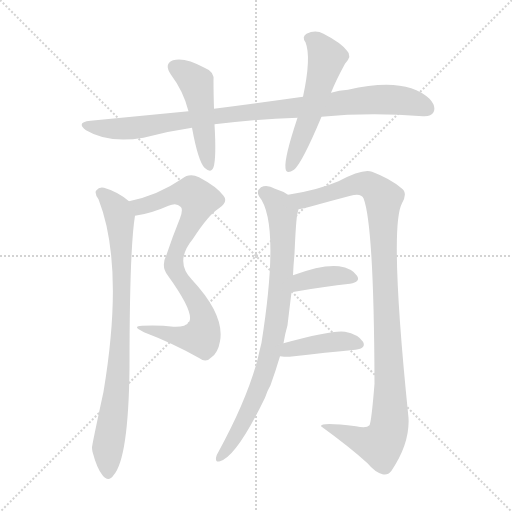
t = 0.00 s
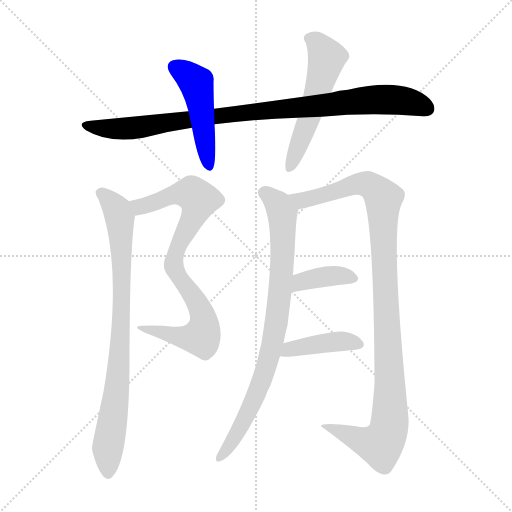
t = 1.58 s
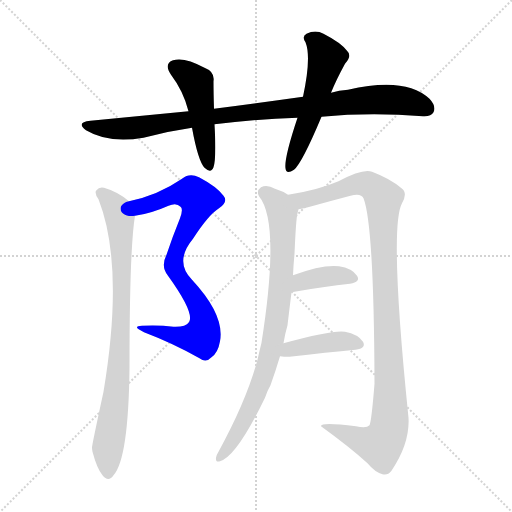
t = 3.16 s
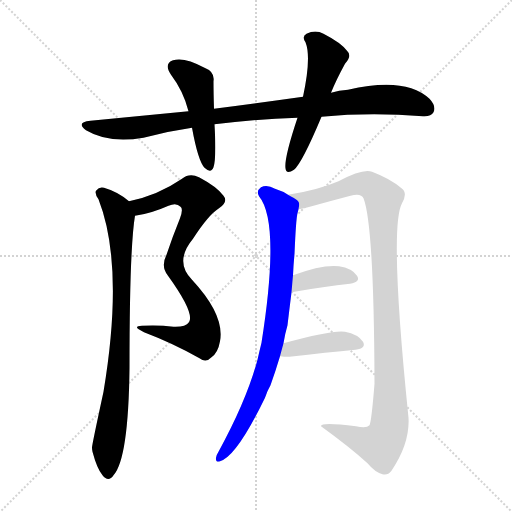
t = 4.74 s
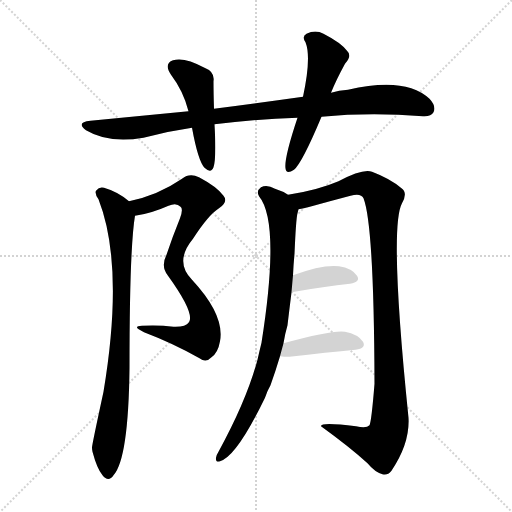
t = 6.33 s
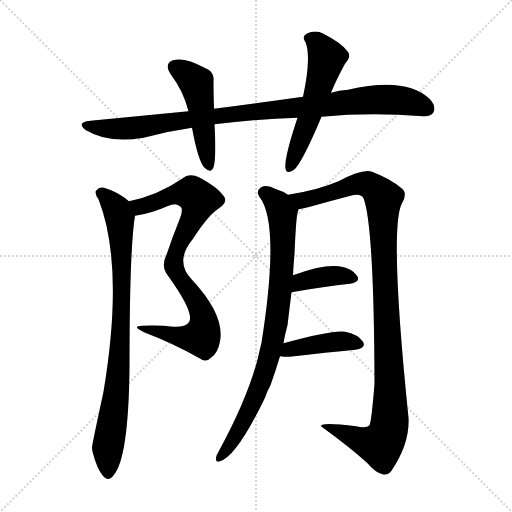
t = 7.91 s

The animated SVG that drew these frames (rendered in a browser with its animation timeline set to each time). Animation: 9 CSS @keyframes rules; one cycle of 7.91 s.

<svg version="1.1" viewBox="0 0 1024 1024" xmlns="http://www.w3.org/2000/svg">
  <g stroke="lightgray" stroke-dasharray="1,1" stroke-width="1" transform="scale(4, 4)">
    <line x1="0" y1="0" x2="256" y2="256"></line>
    <line x1="256" y1="0" x2="0" y2="256"></line>
    <line x1="128" y1="0" x2="128" y2="256"></line>
    <line x1="0" y1="128" x2="256" y2="128"></line>
  </g>
<g transform="scale(1, -1) translate(0, -855)">
   <style type="text/css">
    @keyframes keyframes0 {
      from {
       stroke: blue;
       stroke-dashoffset: 943;
       stroke-width: 128;
       }
       75% {
       animation-timing-function: step-end;
       stroke: blue;
       stroke-dashoffset: 0;
       stroke-width: 128;
       }
       to {
       stroke: black;
       stroke-width: 1024;
       }
       }
       #make-me-a-hanzi-animation-0 {
         animation: keyframes0 1.017415s both;
         animation-delay: 0.000000s;
         animation-timing-function: linear;
       }
    @keyframes keyframes1 {
      from {
       stroke: blue;
       stroke-dashoffset: 475;
       stroke-width: 128;
       }
       61% {
       animation-timing-function: step-end;
       stroke: blue;
       stroke-dashoffset: 0;
       stroke-width: 128;
       }
       to {
       stroke: black;
       stroke-width: 1024;
       }
       }
       #make-me-a-hanzi-animation-1 {
         animation: keyframes1 0.636556s both;
         animation-delay: 1.017415s;
         animation-timing-function: linear;
       }
    @keyframes keyframes2 {
      from {
       stroke: blue;
       stroke-dashoffset: 543;
       stroke-width: 128;
       }
       64% {
       animation-timing-function: step-end;
       stroke: blue;
       stroke-dashoffset: 0;
       stroke-width: 128;
       }
       to {
       stroke: black;
       stroke-width: 1024;
       }
       }
       #make-me-a-hanzi-animation-2 {
         animation: keyframes2 0.691895s both;
         animation-delay: 1.653971s;
         animation-timing-function: linear;
       }
    @keyframes keyframes3 {
      from {
       stroke: blue;
       stroke-dashoffset: 812;
       stroke-width: 128;
       }
       73% {
       animation-timing-function: step-end;
       stroke: blue;
       stroke-dashoffset: 0;
       stroke-width: 128;
       }
       to {
       stroke: black;
       stroke-width: 1024;
       }
       }
       #make-me-a-hanzi-animation-3 {
         animation: keyframes3 0.910807s both;
         animation-delay: 2.345866s;
         animation-timing-function: linear;
       }
    @keyframes keyframes4 {
      from {
       stroke: blue;
       stroke-dashoffset: 833;
       stroke-width: 128;
       }
       73% {
       animation-timing-function: step-end;
       stroke: blue;
       stroke-dashoffset: 0;
       stroke-width: 128;
       }
       to {
       stroke: black;
       stroke-width: 1024;
       }
       }
       #make-me-a-hanzi-animation-4 {
         animation: keyframes4 0.927897s both;
         animation-delay: 3.256673s;
         animation-timing-function: linear;
       }
    @keyframes keyframes5 {
      from {
       stroke: blue;
       stroke-dashoffset: 825;
       stroke-width: 128;
       }
       73% {
       animation-timing-function: step-end;
       stroke: blue;
       stroke-dashoffset: 0;
       stroke-width: 128;
       }
       to {
       stroke: black;
       stroke-width: 1024;
       }
       }
       #make-me-a-hanzi-animation-5 {
         animation: keyframes5 0.921387s both;
         animation-delay: 4.184570s;
         animation-timing-function: linear;
       }
    @keyframes keyframes6 {
      from {
       stroke: blue;
       stroke-dashoffset: 1070;
       stroke-width: 128;
       }
       78% {
       animation-timing-function: step-end;
       stroke: blue;
       stroke-dashoffset: 0;
       stroke-width: 128;
       }
       to {
       stroke: black;
       stroke-width: 1024;
       }
       }
       #make-me-a-hanzi-animation-6 {
         animation: keyframes6 1.120768s both;
         animation-delay: 5.105957s;
         animation-timing-function: linear;
       }
    @keyframes keyframes7 {
      from {
       stroke: blue;
       stroke-dashoffset: 379;
       stroke-width: 128;
       }
       55% {
       animation-timing-function: step-end;
       stroke: blue;
       stroke-dashoffset: 0;
       stroke-width: 128;
       }
       to {
       stroke: black;
       stroke-width: 1024;
       }
       }
       #make-me-a-hanzi-animation-7 {
         animation: keyframes7 0.558431s both;
         animation-delay: 6.226725s;
         animation-timing-function: linear;
       }
    @keyframes keyframes8 {
      from {
       stroke: blue;
       stroke-dashoffset: 410;
       stroke-width: 128;
       }
       57% {
       animation-timing-function: step-end;
       stroke: blue;
       stroke-dashoffset: 0;
       stroke-width: 128;
       }
       to {
       stroke: black;
       stroke-width: 1024;
       }
       }
       #make-me-a-hanzi-animation-8 {
         animation: keyframes8 0.583659s both;
         animation-delay: 6.785156s;
         animation-timing-function: linear;
       }
</style>
<path d="M 643.0 621.5 Q 740.0 630.5 846.0 622.5 Q 862.0 621.5 867.0 630.5 Q 873.0 642.5 859.0 657.5 Q 811.0 702.5 696.0 675.5 Q 678.0 674.5 662.0 669.5 L 606.0 661.5 Q 521.0 649.5 428.0 637.5 L 377.0 632.5 Q 284.0 623.5 181.0 613.5 Q 151.0 610.5 172.0 594.5 Q 217.0 567.5 287.0 579.5 Q 335.0 592.5 384.0 599.5 L 429.0 606.5 Q 507.0 616.5 595.0 619.5 L 643.0 621.5 Z" fill="lightgray"></path> 
<path d="M 428.0 637.5 Q 427.0 668.5 427.0 692.5 Q 430.0 711.5 409.0 719.5 Q 369.0 741.5 346.0 734.5 Q 327.0 727.5 342.0 705.5 Q 367.0 672.5 377.0 632.5 L 384.0 599.5 Q 396.0 533.5 409.0 519.5 Q 422.0 507.5 427.0 520.5 Q 433.0 538.5 429.0 606.5 L 428.0 637.5 Z" fill="lightgray"></path> 
<path d="M 662.0 669.5 Q 672.0 694.5 690.0 727.5 Q 705.0 743.5 694.0 753.5 Q 682.0 769.5 647.0 787.5 Q 631.0 796.5 613.0 787.5 Q 603.0 781.5 611.0 770.5 Q 623.0 740.5 606.0 661.5 L 595.0 619.5 Q 568.0 538.5 571.0 518.5 Q 572.0 505.5 588.0 515.5 Q 604.0 528.5 643.0 621.5 L 662.0 669.5 Z" fill="lightgray"></path> 
<path d="M 270.0 423.5 Q 301.0 427.5 337.0 443.5 Q 353.0 450.5 361.0 441.5 Q 367.0 437.5 360.0 418.5 Q 345.0 381.5 333.0 345.5 Q 321.0 321.5 336.0 303.5 Q 390.0 228.5 378.0 210.5 Q 371.0 200.5 347.0 201.5 Q 317.0 205.5 284.0 203.5 Q 262.0 202.5 288.0 190.5 Q 346.0 168.5 399.0 138.5 Q 412.0 128.5 423.0 140.5 Q 436.0 149.5 440.0 172.5 Q 450.0 224.5 384.0 295.5 Q 348.0 331.5 386.0 377.5 Q 417.0 425.5 438.0 438.5 Q 457.0 451.5 447.0 463.5 Q 434.0 481.5 398.0 500.5 Q 379.0 509.5 364.0 497.5 Q 316.0 464.5 258.0 452.5 C 229.0 445.5 240.0 418.5 270.0 423.5 Z" fill="lightgray"></path> 
<path d="M 258.0 452.5 Q 236.0 471.5 208.0 479.5 Q 199.0 482.5 192.0 473.5 Q 189.0 467.5 197.0 456.5 Q 249.0 323.5 207.0 71.5 Q 183.0 -39.5 184.0 -40.5 Q 184.0 -43.5 185.0 -48.5 Q 194.0 -82.5 205.0 -95.5 Q 217.0 -110.5 227.0 -95.5 Q 257.0 -62.5 259.0 119.5 Q 259.0 357.5 270.0 423.5 C 272.0 441.5 272.0 441.5 258.0 452.5 Z" fill="lightgray"></path> 
<path d="M 567.0 168.5 Q 570.0 187.5 575.0 204.5 Q 579.0 238.5 583.0 270.5 L 586.0 304.5 Q 587.0 326.5 589.0 347.5 Q 592.0 417.5 595.0 428.5 L 597.0 436.5 C 600.0 452.5 600.0 452.5 576.0 465.5 Q 566.0 472.5 550.0 477.5 Q 534.0 486.5 522.0 480.5 Q 512.0 473.5 518.0 462.5 Q 561.0 410.5 523.0 169.5 Q 519.0 153.5 515.0 135.5 Q 493.0 53.5 437.0 -48.5 Q 433.0 -54.5 432.0 -60.5 Q 431.0 -70.5 440.0 -67.5 Q 473.0 -58.5 530.0 59.5 Q 534.0 72.5 541.0 84.5 Q 551.0 112.5 560.0 142.5 L 567.0 168.5 Z" fill="lightgray"></path> 
<path d="M 597.0 436.5 Q 604.0 437.5 616.0 440.5 Q 659.0 452.5 701.0 463.5 Q 722.0 469.5 727.0 458.5 Q 748.0 404.5 749.0 87.5 Q 743.0 12.5 739.0 4.5 Q 733.0 -2.5 712.0 2.5 Q 640.0 11.5 642.0 2.5 Q 700.0 -39.5 735.0 -71.5 Q 750.0 -89.5 765.0 -93.5 Q 775.0 -96.5 783.0 -86.5 Q 820.0 -31.5 817.0 19.5 Q 778.0 400.5 804.0 448.5 Q 816.0 469.5 803.0 478.5 Q 781.0 497.5 744.0 511.5 Q 726.0 518.5 677.0 492.5 Q 635.0 474.5 576.0 465.5 C 546.0 460.5 568.0 429.5 597.0 436.5 Z" fill="lightgray"></path> 
<path d="M 583.0 270.5 Q 650.0 282.5 700.0 287.5 Q 722.0 291.5 714.0 303.5 Q 704.0 318.5 678.0 322.5 Q 645.0 326.5 586.0 304.5 C 558.0 294.5 553.0 265.5 583.0 270.5 Z" fill="lightgray"></path> 
<path d="M 560.0 142.5 Q 567.0 141.5 579.0 141.5 Q 655.0 150.5 711.0 155.5 Q 733.0 158.5 726.0 171.5 Q 716.0 186.5 690.0 191.5 Q 666.0 195.5 567.0 168.5 C 538.0 160.5 530.0 145.5 560.0 142.5 Z" fill="lightgray"></path> 
      <clipPath id="make-me-a-hanzi-clip-0">
      <path d="M 643.0 621.5 Q 740.0 630.5 846.0 622.5 Q 862.0 621.5 867.0 630.5 Q 873.0 642.5 859.0 657.5 Q 811.0 702.5 696.0 675.5 Q 678.0 674.5 662.0 669.5 L 606.0 661.5 Q 521.0 649.5 428.0 637.5 L 377.0 632.5 Q 284.0 623.5 181.0 613.5 Q 151.0 610.5 172.0 594.5 Q 217.0 567.5 287.0 579.5 Q 335.0 592.5 384.0 599.5 L 429.0 606.5 Q 507.0 616.5 595.0 619.5 L 643.0 621.5 Z" fill="lightgray"></path>
      </clipPath>
      <path clip-path="url(#make-me-a-hanzi-clip-0)" d="M 174.0 605.5 L 232.0 596.5 L 275.0 599.5 L 499.0 631.5 L 764.0 656.5 L 823.0 650.5 L 854.0 637.5 " fill="none" id="make-me-a-hanzi-animation-0" stroke-dasharray="815 1630" stroke-linecap="round"></path>

      <clipPath id="make-me-a-hanzi-clip-1">
      <path d="M 428.0 637.5 Q 427.0 668.5 427.0 692.5 Q 430.0 711.5 409.0 719.5 Q 369.0 741.5 346.0 734.5 Q 327.0 727.5 342.0 705.5 Q 367.0 672.5 377.0 632.5 L 384.0 599.5 Q 396.0 533.5 409.0 519.5 Q 422.0 507.5 427.0 520.5 Q 433.0 538.5 429.0 606.5 L 428.0 637.5 Z" fill="lightgray"></path>
      </clipPath>
      <path clip-path="url(#make-me-a-hanzi-clip-1)" d="M 351.0 719.5 L 394.0 686.5 L 418.0 523.5 " fill="none" id="make-me-a-hanzi-animation-1" stroke-dasharray="347 694" stroke-linecap="round"></path>

      <clipPath id="make-me-a-hanzi-clip-2">
      <path d="M 662.0 669.5 Q 672.0 694.5 690.0 727.5 Q 705.0 743.5 694.0 753.5 Q 682.0 769.5 647.0 787.5 Q 631.0 796.5 613.0 787.5 Q 603.0 781.5 611.0 770.5 Q 623.0 740.5 606.0 661.5 L 595.0 619.5 Q 568.0 538.5 571.0 518.5 Q 572.0 505.5 588.0 515.5 Q 604.0 528.5 643.0 621.5 L 662.0 669.5 Z" fill="lightgray"></path>
      </clipPath>
      <path clip-path="url(#make-me-a-hanzi-clip-2)" d="M 618.0 778.5 L 634.0 769.5 L 654.0 738.5 L 619.0 618.5 L 580.0 519.5 " fill="none" id="make-me-a-hanzi-animation-2" stroke-dasharray="415 830" stroke-linecap="round"></path>

      <clipPath id="make-me-a-hanzi-clip-3">
      <path d="M 270.0 423.5 Q 301.0 427.5 337.0 443.5 Q 353.0 450.5 361.0 441.5 Q 367.0 437.5 360.0 418.5 Q 345.0 381.5 333.0 345.5 Q 321.0 321.5 336.0 303.5 Q 390.0 228.5 378.0 210.5 Q 371.0 200.5 347.0 201.5 Q 317.0 205.5 284.0 203.5 Q 262.0 202.5 288.0 190.5 Q 346.0 168.5 399.0 138.5 Q 412.0 128.5 423.0 140.5 Q 436.0 149.5 440.0 172.5 Q 450.0 224.5 384.0 295.5 Q 348.0 331.5 386.0 377.5 Q 417.0 425.5 438.0 438.5 Q 457.0 451.5 447.0 463.5 Q 434.0 481.5 398.0 500.5 Q 379.0 509.5 364.0 497.5 Q 316.0 464.5 258.0 452.5 C 229.0 445.5 240.0 418.5 270.0 423.5 Z" fill="lightgray"></path>
      </clipPath>
      <path clip-path="url(#make-me-a-hanzi-clip-3)" d="M 267.0 447.5 L 285.0 442.5 L 356.0 467.5 L 384.0 468.5 L 397.0 455.5 L 390.0 427.5 L 362.0 375.5 L 347.0 332.5 L 355.0 301.5 L 389.0 260.5 L 403.0 231.5 L 406.0 188.5 L 402.0 180.5 L 360.0 180.5 L 292.0 198.5 " fill="none" id="make-me-a-hanzi-animation-3" stroke-dasharray="684 1368" stroke-linecap="round"></path>

      <clipPath id="make-me-a-hanzi-clip-4">
      <path d="M 258.0 452.5 Q 236.0 471.5 208.0 479.5 Q 199.0 482.5 192.0 473.5 Q 189.0 467.5 197.0 456.5 Q 249.0 323.5 207.0 71.5 Q 183.0 -39.5 184.0 -40.5 Q 184.0 -43.5 185.0 -48.5 Q 194.0 -82.5 205.0 -95.5 Q 217.0 -110.5 227.0 -95.5 Q 257.0 -62.5 259.0 119.5 Q 259.0 357.5 270.0 423.5 C 272.0 441.5 272.0 441.5 258.0 452.5 Z" fill="lightgray"></path>
      </clipPath>
      <path clip-path="url(#make-me-a-hanzi-clip-4)" d="M 201.0 469.5 L 235.0 434.5 L 243.0 363.5 L 238.0 107.5 L 216.0 -40.5 L 216.0 -91.5 " fill="none" id="make-me-a-hanzi-animation-4" stroke-dasharray="705 1410" stroke-linecap="round"></path>

      <clipPath id="make-me-a-hanzi-clip-5">
      <path d="M 567.0 168.5 Q 570.0 187.5 575.0 204.5 Q 579.0 238.5 583.0 270.5 L 586.0 304.5 Q 587.0 326.5 589.0 347.5 Q 592.0 417.5 595.0 428.5 L 597.0 436.5 C 600.0 452.5 600.0 452.5 576.0 465.5 Q 566.0 472.5 550.0 477.5 Q 534.0 486.5 522.0 480.5 Q 512.0 473.5 518.0 462.5 Q 561.0 410.5 523.0 169.5 Q 519.0 153.5 515.0 135.5 Q 493.0 53.5 437.0 -48.5 Q 433.0 -54.5 432.0 -60.5 Q 431.0 -70.5 440.0 -67.5 Q 473.0 -58.5 530.0 59.5 Q 534.0 72.5 541.0 84.5 Q 551.0 112.5 560.0 142.5 L 567.0 168.5 Z" fill="lightgray"></path>
      </clipPath>
      <path clip-path="url(#make-me-a-hanzi-clip-5)" d="M 528.0 469.5 L 549.0 454.5 L 564.0 429.5 L 563.0 300.5 L 553.0 213.5 L 533.0 123.5 L 500.0 34.5 L 440.0 -58.5 " fill="none" id="make-me-a-hanzi-animation-5" stroke-dasharray="697 1394" stroke-linecap="round"></path>

      <clipPath id="make-me-a-hanzi-clip-6">
      <path d="M 597.0 436.5 Q 604.0 437.5 616.0 440.5 Q 659.0 452.5 701.0 463.5 Q 722.0 469.5 727.0 458.5 Q 748.0 404.5 749.0 87.5 Q 743.0 12.5 739.0 4.5 Q 733.0 -2.5 712.0 2.5 Q 640.0 11.5 642.0 2.5 Q 700.0 -39.5 735.0 -71.5 Q 750.0 -89.5 765.0 -93.5 Q 775.0 -96.5 783.0 -86.5 Q 820.0 -31.5 817.0 19.5 Q 778.0 400.5 804.0 448.5 Q 816.0 469.5 803.0 478.5 Q 781.0 497.5 744.0 511.5 Q 726.0 518.5 677.0 492.5 Q 635.0 474.5 576.0 465.5 C 546.0 460.5 568.0 429.5 597.0 436.5 Z" fill="lightgray"></path>
      </clipPath>
      <path clip-path="url(#make-me-a-hanzi-clip-6)" d="M 585.0 464.5 L 607.0 454.5 L 724.0 488.5 L 741.0 483.5 L 767.0 458.5 L 781.0 84.5 L 776.0 -9.5 L 760.0 -34.5 L 649.0 -0.5 " fill="none" id="make-me-a-hanzi-animation-6" stroke-dasharray="942 1884" stroke-linecap="round"></path>

      <clipPath id="make-me-a-hanzi-clip-7">
      <path d="M 583.0 270.5 Q 650.0 282.5 700.0 287.5 Q 722.0 291.5 714.0 303.5 Q 704.0 318.5 678.0 322.5 Q 645.0 326.5 586.0 304.5 C 558.0 294.5 553.0 265.5 583.0 270.5 Z" fill="lightgray"></path>
      </clipPath>
      <path clip-path="url(#make-me-a-hanzi-clip-7)" d="M 591.0 275.5 L 597.0 286.5 L 619.0 296.5 L 671.0 304.5 L 704.0 297.5 " fill="none" id="make-me-a-hanzi-animation-7" stroke-dasharray="251 502" stroke-linecap="round"></path>

      <clipPath id="make-me-a-hanzi-clip-8">
      <path d="M 560.0 142.5 Q 567.0 141.5 579.0 141.5 Q 655.0 150.5 711.0 155.5 Q 733.0 158.5 726.0 171.5 Q 716.0 186.5 690.0 191.5 Q 666.0 195.5 567.0 168.5 C 538.0 160.5 530.0 145.5 560.0 142.5 Z" fill="lightgray"></path>
      </clipPath>
      <path clip-path="url(#make-me-a-hanzi-clip-8)" d="M 565.0 148.5 L 580.0 158.5 L 657.0 170.5 L 715.0 166.5 " fill="none" id="make-me-a-hanzi-animation-8" stroke-dasharray="282 564" stroke-linecap="round"></path>

</g>
</svg>
